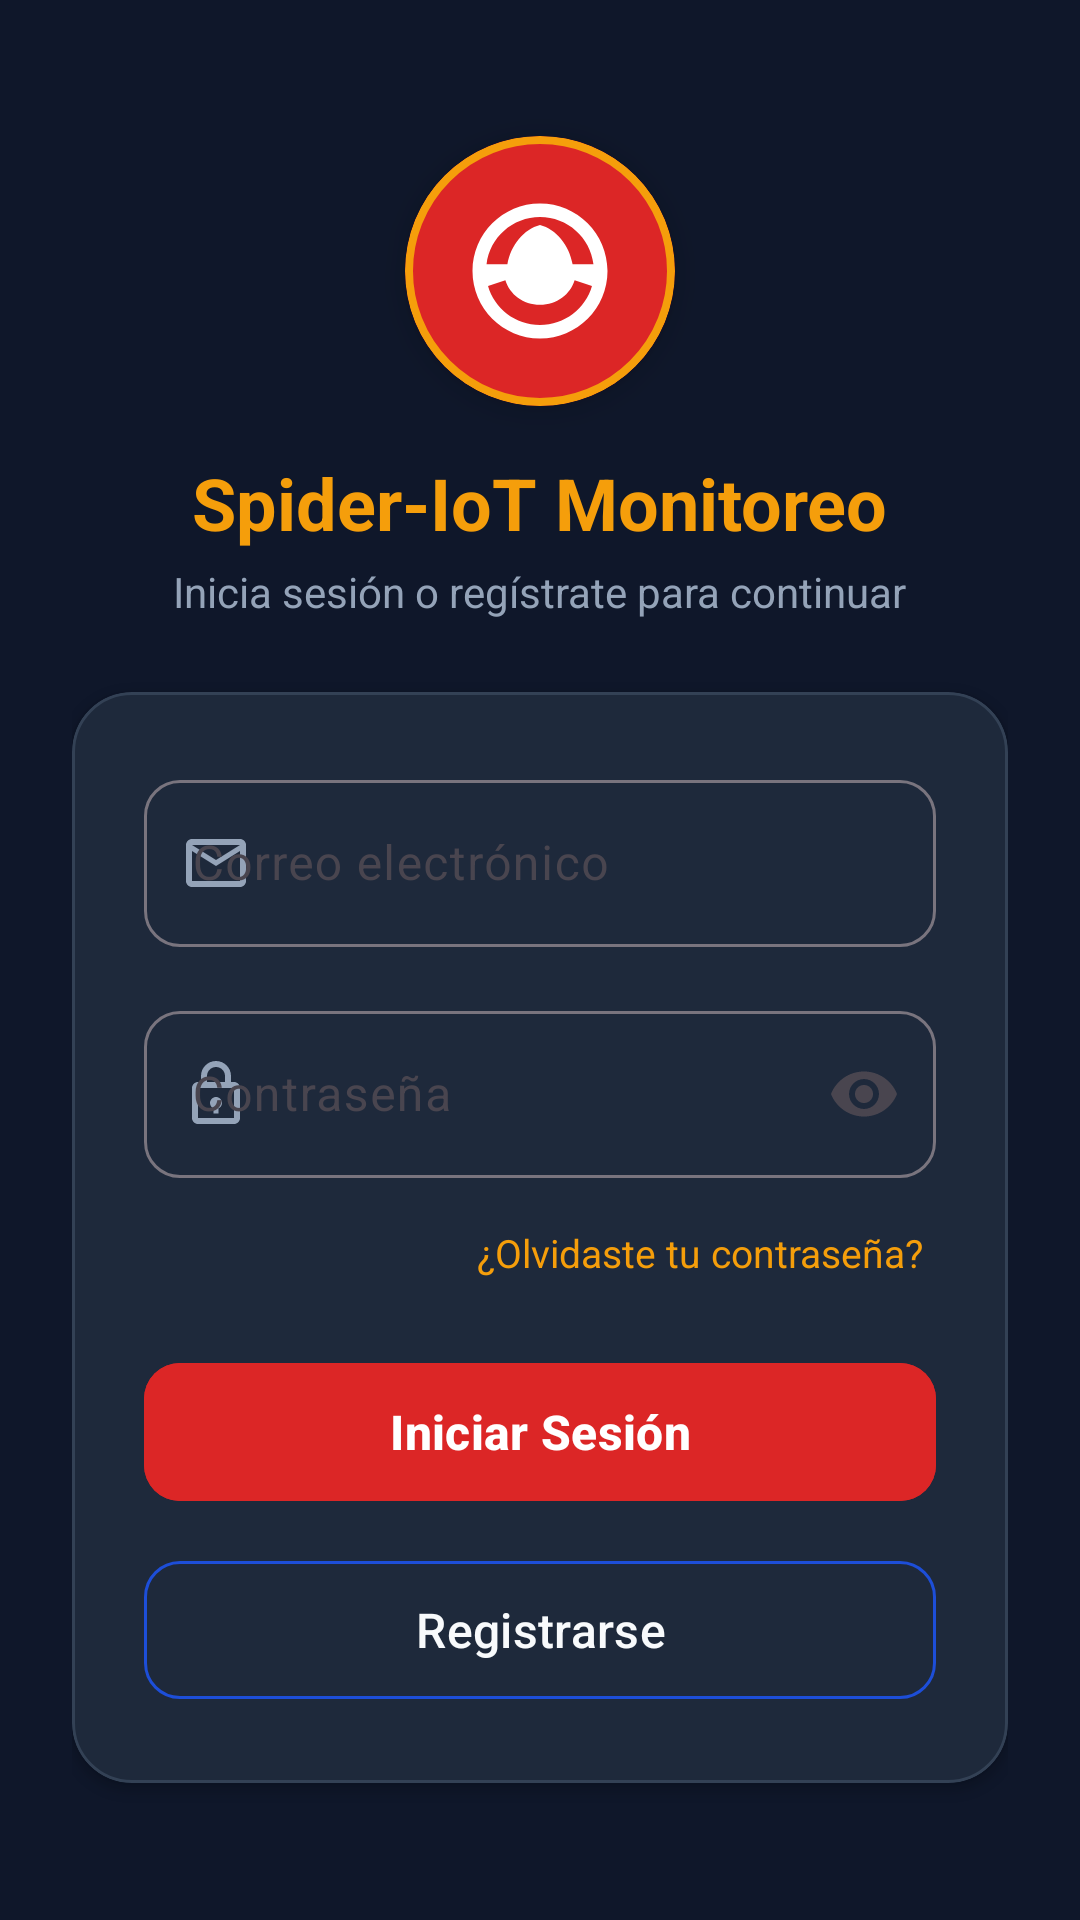

Android layout source for this screen:
<!-- AndroidManifest.xml: application theme Theme.MyApplication04 -->
<!-- res/layout/activity_login.xml -->
<?xml version="1.0" encoding="utf-8"?>
<ScrollView xmlns:android="http://schemas.android.com/apk/res/android"
    xmlns:app="http://schemas.android.com/apk/res-auto"
    android:layout_width="match_parent"
    android:layout_height="match_parent"
    android:fillViewport="true"
    android:background="@color/spidey_dark_bg">

    <LinearLayout
        android:layout_width="match_parent"
        android:layout_height="wrap_content"
        android:orientation="vertical"
        android:gravity="center"
        android:paddingHorizontal="24dp"
        android:paddingVertical="32dp">

        
        <com.google.android.material.card.MaterialCardView
            android:layout_width="90dp"
            android:layout_height="90dp"
            app:cardCornerRadius="45dp"
            app:cardElevation="6dp"
            app:strokeWidth="2.5dp"
            app:strokeColor="@color/spidey_gold"
            app:cardBackgroundColor="@color/spidey_red"
            android:layout_marginBottom="16dp">

            <ImageView
                android:layout_width="match_parent"
                android:layout_height="match_parent"
                android:padding="18dp"
                android:src="@drawable/ic_spider_mask"
                app:tint="@color/white"
                android:contentDescription="Spider Logo" />

        </com.google.android.material.card.MaterialCardView>

        <TextView
            android:layout_width="wrap_content"
            android:layout_height="wrap_content"
            android:text="Spider-IoT Monitoreo"
            android:textSize="24sp"
            android:textStyle="bold"
            android:textColor="@color/spidey_gold"
            android:layout_marginBottom="4dp" />

        <TextView
            android:layout_width="wrap_content"
            android:layout_height="wrap_content"
            android:text="Inicia sesión o regístrate para continuar"
            android:textSize="14sp"
            android:textColor="@color/text_muted"
            android:layout_marginBottom="24dp" />

        
        <com.google.android.material.card.MaterialCardView
            android:layout_width="match_parent"
            android:layout_height="wrap_content"
            app:cardCornerRadius="20dp"
            app:cardElevation="2dp"
            app:strokeWidth="1dp"
            app:strokeColor="@color/spidey_web_line"
            app:cardBackgroundColor="@color/spidey_card_bg">

            <LinearLayout
                android:layout_width="match_parent"
                android:layout_height="wrap_content"
                android:orientation="vertical"
                android:padding="24dp">

                
                <com.google.android.material.textfield.TextInputLayout
                    style="@style/Widget.Material3.TextInputLayout.OutlinedBox"
                    android:layout_width="match_parent"
                    android:layout_height="wrap_content"
                    android:hint="Correo electrónico"
                    android:layout_marginBottom="16dp"
                    app:startIconDrawable="@drawable/ic_email"
                    app:startIconTint="@color/text_muted"
                    app:boxCornerRadiusTopStart="12dp"
                    app:boxCornerRadiusTopEnd="12dp"
                    app:boxCornerRadiusBottomStart="12dp"
                    app:boxCornerRadiusBottomEnd="12dp">

                    <com.google.android.material.textfield.TextInputEditText
                        android:id="@+id/etEmail"
                        android:layout_width="match_parent"
                        android:layout_height="wrap_content"
                        android:inputType="textEmailAddress"
                        android:textColor="@color/text_white" />

                </com.google.android.material.textfield.TextInputLayout>

                
                <com.google.android.material.textfield.TextInputLayout
                    style="@style/Widget.Material3.TextInputLayout.OutlinedBox"
                    android:layout_width="match_parent"
                    android:layout_height="wrap_content"
                    android:hint="Contraseña"
                    android:layout_marginBottom="12dp"
                    app:startIconDrawable="@drawable/ic_lock"
                    app:startIconTint="@color/text_muted"
                    app:endIconMode="password_toggle"
                    app:boxCornerRadiusTopStart="12dp"
                    app:boxCornerRadiusTopEnd="12dp"
                    app:boxCornerRadiusBottomStart="12dp"
                    app:boxCornerRadiusBottomEnd="12dp">

                    <com.google.android.material.textfield.TextInputEditText
                        android:id="@+id/etPassword"
                        android:layout_width="match_parent"
                        android:layout_height="wrap_content"
                        android:inputType="textPassword"
                        android:textColor="@color/text_white" />

                </com.google.android.material.textfield.TextInputLayout>

                
                <TextView
                    android:id="@+id/tvForgotPassword"
                    android:layout_width="wrap_content"
                    android:layout_height="wrap_content"
                    android:text="¿Olvidaste tu contraseña?"
                    android:textSize="13sp"
                    android:textColor="@color/spidey_gold"
                    android:layout_gravity="end"
                    android:padding="4dp"
                    android:layout_marginBottom="20dp" />

                
                <ProgressBar
                    android:id="@+id/progressBar"
                    android:layout_width="wrap_content"
                    android:layout_height="wrap_content"
                    android:layout_gravity="center"
                    android:visibility="gone"
                    android:layout_marginBottom="16dp" />

                
                <com.google.android.material.button.MaterialButton
                    android:id="@+id/btnLogin"
                    android:layout_width="match_parent"
                    android:layout_height="54dp"
                    android:text="Iniciar Sesión"
                    android:textSize="16sp"
                    android:textStyle="bold"
                    app:cornerRadius="12dp"
                    android:backgroundTint="@color/spidey_red"
                    android:layout_marginBottom="12dp" />

                
                <com.google.android.material.button.MaterialButton
                    android:id="@+id/btnRegister"
                    style="@style/Widget.Material3.Button.OutlinedButton"
                    android:layout_width="match_parent"
                    android:layout_height="54dp"
                    android:text="Registrarse"
                    android:textSize="16sp"
                    android:textColor="@color/text_white"
                    app:strokeColor="@color/spidey_blue"
                    app:cornerRadius="12dp" />

            </LinearLayout>

        </com.google.android.material.card.MaterialCardView>

    </LinearLayout>

</ScrollView>
<!-- resources referenced by this layout -->
<resources>
  <color name="spidey_blue">#1D4ED8</color>
  <color name="spidey_card_bg">#1E293B</color>
  <color name="spidey_dark_bg">#0F172A</color>
  <color name="spidey_gold">#F59E0B</color>
  <color name="spidey_red">#DC2626</color>
  <color name="spidey_web_line">#334155</color>
  <color name="text_muted">#94A3B8</color>
  <color name="text_white">#F8FAFC</color>
  <color name="white">#FFFFFF</color>
  <!-- drawable ic_email (drawable) -->
  <vector xmlns:android="http://schemas.android.com/apk/res/android"
      android:width="24dp"
      android:height="24dp"
      android:viewportWidth="24"
      android:viewportHeight="24">
    <path
        android:fillColor="#FF64748B"
        android:pathData="M22,6C22,4.9 21.1,4 20,4H4C2.9,4 2,4.9 2,6V18C2,19.1 2.9,20 4,20H20C21.1,20 22,19.1 22,18V6ZM20,6L12,11L4,6H20ZM20,18H4V8L12,13L20,8V18Z"/>
  </vector>
  <!-- drawable ic_lock (drawable) -->
  <vector xmlns:android="http://schemas.android.com/apk/res/android"
      android:width="24dp"
      android:height="24dp"
      android:viewportWidth="24"
      android:viewportHeight="24">
    <path
        android:fillColor="#FF64748B"
        android:pathData="M18,8H17V6C17,3.24 14.76,1 12,1C9.24,1 7,3.24 7,6V8H6C4.9,8 4,8.9 4,10V20C4,21.1 4.9,22 6,22H18C19.1,22 20,21.1 20,20V10C20,8.9 19.1,8 18,8ZM9,6C9,4.34 10.34,3 12,3C13.66,3 15,4.34 15,6V8H9V6ZM18,20H6V10H18V20ZM12,13C10.9,13 10,13.9 10,15C10,15.82 10.5,16.5 11.2,16.8V18.5H12.8V16.8C13.5,16.5 14,15.82 14,15C14,13.9 13.1,13 12,13Z"/>
  </vector>
  <!-- drawable ic_spider_mask (drawable) -->
  <vector xmlns:android="http://schemas.android.com/apk/res/android"
      android:width="24dp"
      android:height="24dp"
      android:viewportWidth="24"
      android:viewportHeight="24">
    <path
        android:fillColor="#FFDC2626"
        android:pathData="M12,2C6.48,2 2,6.48 2,12C2,17.52 6.48,22 12,22C17.52,22 22,17.52 22,12C22,6.48 17.52,2 12,2ZM12,4C16.07,4 19.46,7.05 19.92,11H16.83C16.32,8.14 14.39,5.81 12,5.18C9.61,5.81 7.68,8.14 7.17,11H4.08C4.54,7.05 7.93,4 12,4ZM12,20C8.35,20 5.25,17.56 4.3,14.22L6.87,13.36C7.5,15.42 9.5,17 12,17C14.5,17 16.5,15.42 17.13,13.36L19.7,14.22C18.75,17.56 15.65,20 12,20Z"/>
    <path
        android:fillColor="#FFFFFFFF"
        android:pathData="M8.5,8.5C9.5,10.5 10.5,12 12,12.5C13.5,12 14.5,10.5 15.5,8.5C14.5,7 13.2,6 12,6C10.8,6 9.5,7 8.5,8.5Z"/>
  </vector>
  <style name="Theme.MyApplication04" parent="Theme.Material3.DayNight.NoActionBar">
          <item name="colorPrimary">@color/spidey_red</item>
          <item name="colorOnPrimary">@color/white</item>
          <item name="colorSecondary">@color/spidey_blue</item>
          <item name="colorOnSecondary">@color/white</item>
          <item name="android:windowBackground">@color/spidey_dark_bg</item>
          <item name="android:statusBarColor">@color/spidey_dark_bg</item>
          <item name="android:windowLightStatusBar">false</item>
      </style>
</resources>
